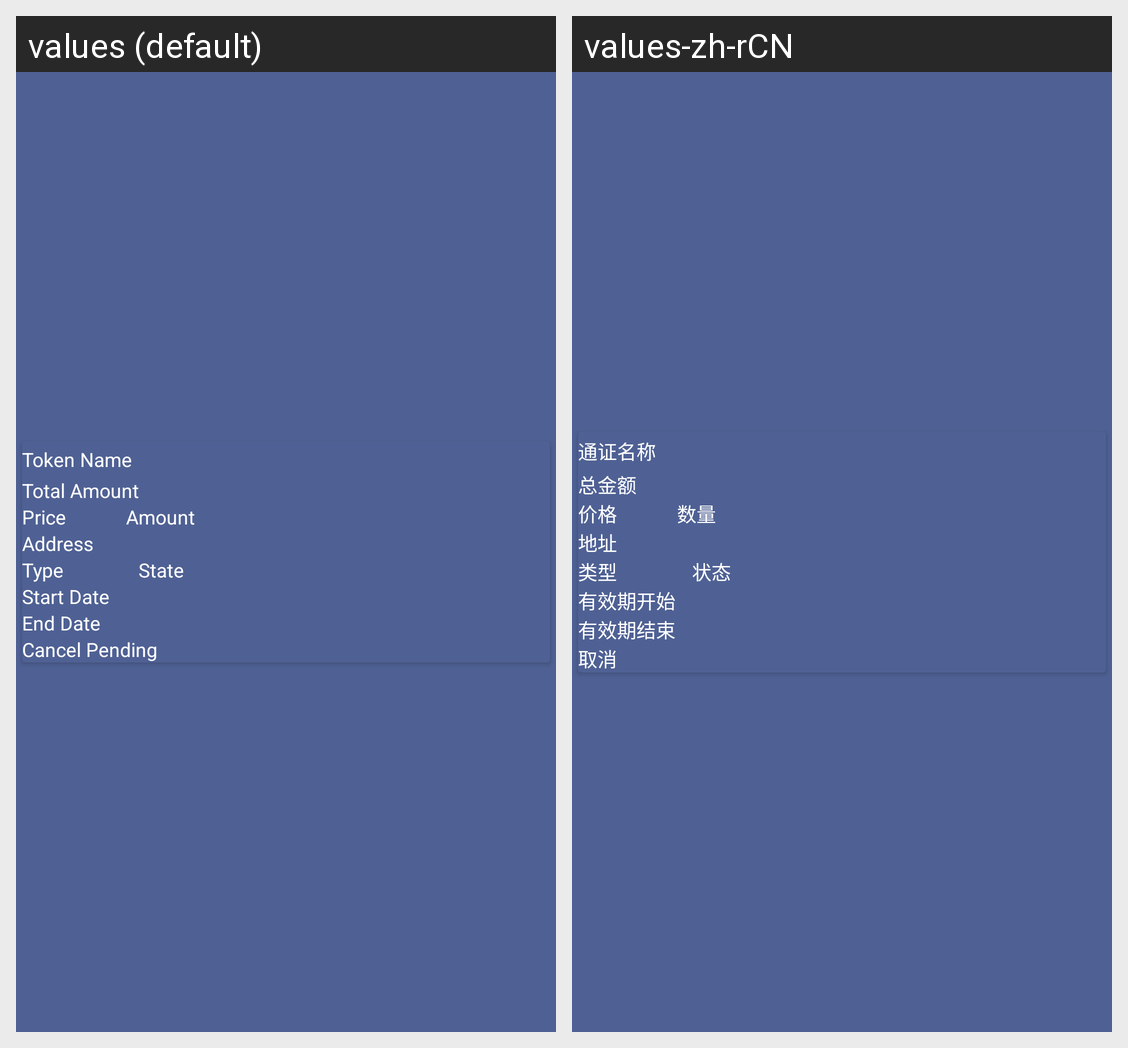

The same Android screen rendered under two of its app's locales, left to right. List the strings drawn on it with the default value and each locale's translation.
Android screen res/layout/list_market_order.xml rendered under 2 locales, left to right: values (default), values-zh-rCN. Device: Nexus 5 (rendered at 1080×1920; each locale shown at half size, 540×960, under a caption strip naming it); theme AppTheme.
Strings drawn on this screen, with the default value and each locale's value (text and hints the layout hard-codes, and strings that could not be matched under every locale, appear in the picture but are not listed):

token_name
  values: Token Name
  values-zh-rCN: 通证名称

title_tab_total
  values: Total Amount
  values-zh-rCN: 总金额

price
  values: Price
  values-zh-rCN: 价格

wallet_account_value
  values: Amount
  values-zh-rCN: 数量

wallet_secretkey_address
  values: Address
  values-zh-rCN: 地址

type
  values: Type
  values-zh-rCN: 类型

state
  values: State
  values-zh-rCN: 状态

the_validity_period_begins
  values: Start Date
  values-zh-rCN: 有效期开始

end_of_validity_period
  values: End Date
  values-zh-rCN: 有效期结束

cancel_pending
  values: Cancel Pending
  values-zh-rCN: 取消
